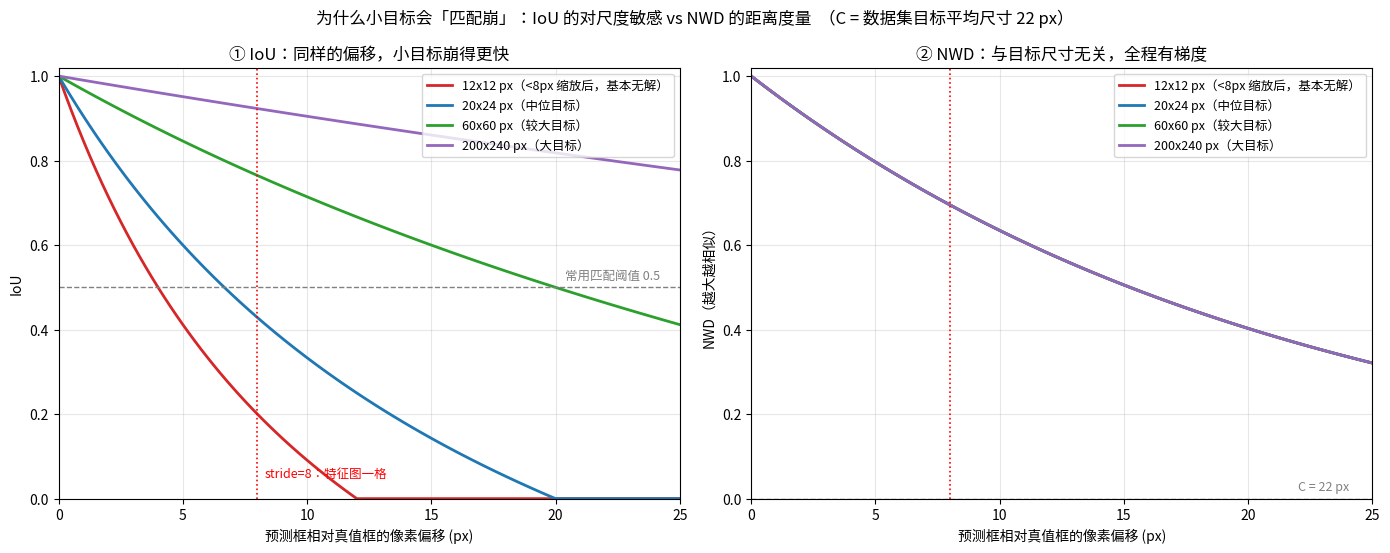

Write the Python code that produced this figure.
# SPDX-FileCopyrightText: 2026 XiaoFenglistens
# SPDX-License-Identifier: MIT
"""画「为什么小目标的 IoU 会崩」——IoU 与 NWD 随像素偏移的变化对比。

不碰板子、不训练，纯数学。用来：
  1) 论证 NWD 的必要性（论文第二三节的图）
  2) 直观看出"同样的 IoU，小船只允许偏几像素"
  3) 定 C 的取值（C = 数据集目标平均绝对尺寸）

输出：D:\rs-yolo\runs\iou_vs_nwd.png
"""

import os

import matplotlib
matplotlib.use("Agg")
import matplotlib.pyplot as plt
import numpy as np
from matplotlib import font_manager

ROOT = os.environ.get("K230_ROOT", r"D:\rs-yolo")
OUT = os.path.join(ROOT, "runs", "iou_vs_nwd.png")

# 中文字体（matplotlib 默认不含中文）
try:
    fp = font_manager.FontProperties(family="Microsoft YaHei")
    name = font_manager.findfont(fp, fallback_to_default=False)
    font_manager.fontManager.addfont(name)
    plt.rcParams["font.family"] = font_manager.FontProperties(fname=name).get_name()
    plt.rcParams["axes.unicode_minus"] = False
except Exception:
    pass


def iou_shift(w, h, dx, dy=0.0):
    """同尺寸框平移 (dx,dy) 后的 IoU。"""
    ix = max(0.0, w - abs(dx))
    iy = max(0.0, h - abs(dy))
    inter = ix * iy
    union = w * h * 2 - inter
    return inter / union if union > 0 else 0.0


def nwd_shift(w, h, dx, dy=0.0, C=22.0):
    """同尺寸框平移后的 NWD（尺寸项为 0，只剩中心距离项）。"""
    W2 = dx * dx + dy * dy
    return float(np.exp(-np.sqrt(W2) / C))


def main():
    C = 22.0
    shifts = np.arange(0, 25.01, 0.25)

    # 三档目标：tiny / 中位 / 大
    cases = [
        ("12x12 px（<8px 缩放后，基本无解）", 12, 12, "#d62728"),
        ("20x24 px（中位目标）", 20, 24, "#1f77b4"),
        ("60x60 px（较大目标）", 60, 60, "#2ca02c"),
        ("200x240 px（大目标）", 200, 240, "#9467bd"),
    ]

    fig, axes = plt.subplots(1, 2, figsize=(14, 5.6))

    # 左：IoU 随偏移
    ax = axes[0]
    for label, w, h, c in cases:
        ys = [iou_shift(w, h, d) for d in shifts]
        ax.plot(shifts, ys, label=label, color=c, lw=2)
    ax.axhline(0.5, ls="--", c="gray", lw=1)
    ax.text(24.2, 0.52, "常用匹配阈值 0.5", ha="right", fontsize=9, color="gray")
    ax.axvline(8, ls=":", c="red", lw=1.2)
    ax.text(8.3, 0.05, "stride=8：特征图一格", fontsize=9, color="red")
    ax.set_xlabel("预测框相对真值框的像素偏移 (px)")
    ax.set_ylabel("IoU")
    ax.set_title("① IoU：同样的偏移，小目标崩得更快")
    ax.set_xlim(0, 25)
    ax.set_ylim(0, 1.02)
    ax.grid(alpha=0.3)
    ax.legend(fontsize=9, loc="upper right")

    # 右：NWD 随偏移
    ax = axes[1]
    for label, w, h, c in cases:
        ys = [nwd_shift(w, h, d, C=C) for d in shifts]
        ax.plot(shifts, ys, label=label, color=c, lw=2)
    ax.axhline(0.0, ls="--", c="gray", lw=1)
    ax.axvline(8, ls=":", c="red", lw=1.2)
    ax.text(C, 0.02, "C = 22 px", fontsize=9, color="gray")
    ax.set_xlabel("预测框相对真值框的像素偏移 (px)")
    ax.set_ylabel("NWD（越大越相似）")
    ax.set_title("② NWD：与目标尺寸无关，全程有梯度")
    ax.set_xlim(0, 25)
    ax.set_ylim(0, 1.02)
    ax.grid(alpha=0.3)
    ax.legend(fontsize=9, loc="upper right")

    fig.suptitle("为什么小目标会「匹配崩」：IoU 的对尺度敏感 vs NWD 的距离度量  "
                 "（C = 数据集目标平均尺寸 %.0f px）" % C, fontsize=12)
    fig.tight_layout()
    os.makedirs(os.path.dirname(OUT), exist_ok=True)
    fig.savefig(OUT, dpi=150, bbox_inches="tight")
    print("图 -> %s" % OUT)

    # 文字表格：同样的 IoU 需要多大偏移
    print("\n【关键对照】达到相同 IoU 所需的像素偏移：")
    for thr in (0.5, 0.7, 0.818):
        row = []
        for label, w, h, _ in cases:
            d = None
            for s in shifts:
                if iou_shift(w, h, s) < thr:
                    d = s
                    break
            row.append("%s -> %s px" % (label.split("（")[0], ("%.2f" % d) if d is not None else ">25"))
        print("  IoU=%.3f :  %s" % (thr, " | ".join(row)))

    print("\n【零重叠对比】两框完全不重叠、中心距 22 px 时：")
    for label, w, h, _ in cases:
        print("  %-32s IoU=%.3f  NWD=%.3f" % (label, iou_shift(w, h, max(w, h) + 1), nwd_shift(w, h, C * 1.0, C=C)))


if __name__ == "__main__":
    main()
